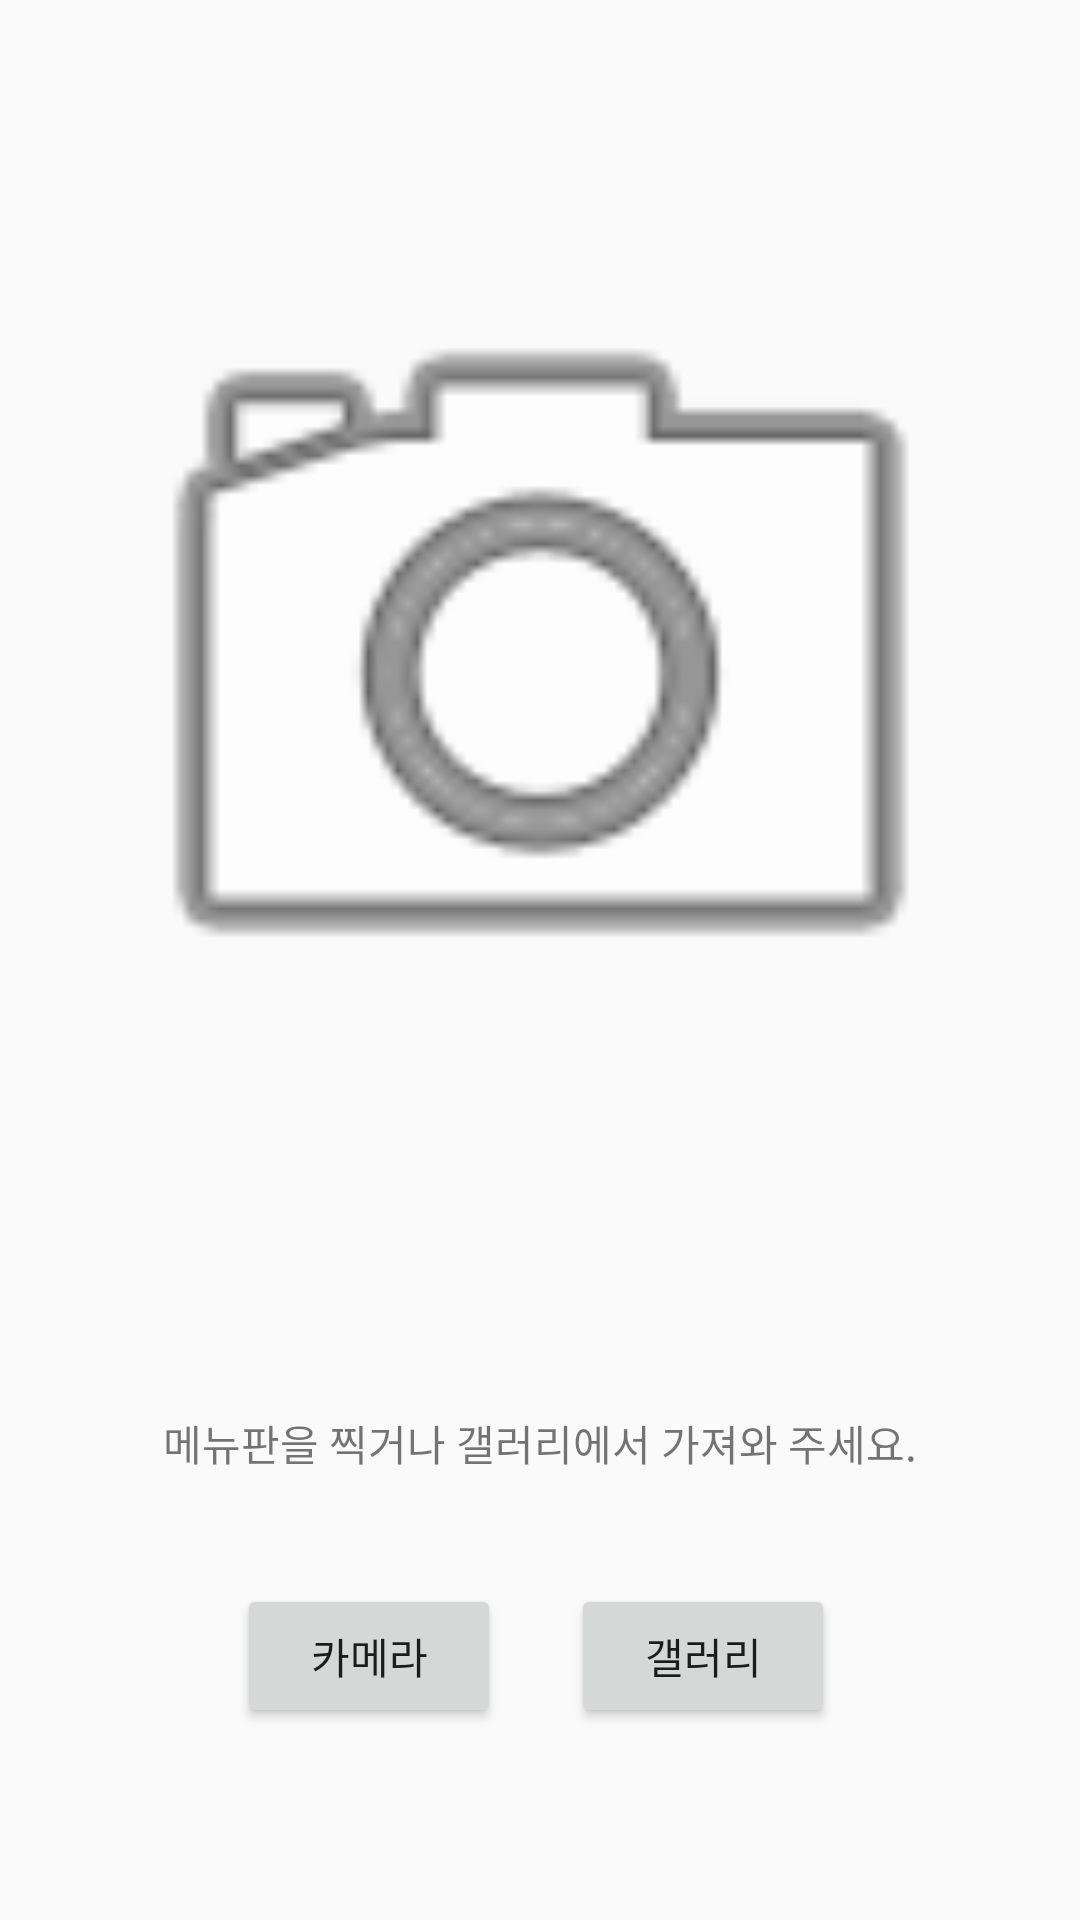

Reconstruct the res/layout file that produces this screen, plus the resources it refers to.
<!-- AndroidManifest.xml: application theme AppTheme -->
<!-- res/layout/activity_menu.xml -->
﻿<?xml version="1.0" encoding="utf-8"?>
<android.support.constraint.ConstraintLayout
    xmlns:android="http://schemas.android.com/apk/res/android"
    xmlns:app="http://schemas.android.com/apk/res-auto"
    xmlns:tools="http://schemas.android.com/tools"
    android:layout_width="match_parent"
    android:layout_height="match_parent"
    tools:context="com.example.heo.tiptrip.MenuActivity">

    <ImageView
        android:id="@+id/image_view"
        android:layout_width="315dp"
        android:layout_height="325dp"
        app:srcCompat="@android:drawable/ic_menu_camera"
        app:layout_constraintBottom_toBottomOf="parent"
        app:layout_constraintLeft_toLeftOf="parent"
        app:layout_constraintRight_toRightOf="parent"
        app:layout_constraintTop_toTopOf="parent"
        app:layout_constraintHorizontal_bias="0.5"
        app:layout_constraintVertical_bias="0.18" />

    <Button
        android:id="@+id/camera_button"
        android:layout_width="wrap_content"
        android:layout_height="wrap_content"
        android:onClick="onButtonClick_camera"
        android:text="카메라"
        app:layout_constraintBottom_toBottomOf="parent"
        app:layout_constraintLeft_toLeftOf="parent"
        app:layout_constraintRight_toRightOf="parent"
        app:layout_constraintTop_toTopOf="parent"
        app:layout_constraintHorizontal_bias="0.29"
        app:layout_constraintVertical_bias="0.892" />

    <Button
        android:id="@+id/gallery_button"
        android:layout_width="wrap_content"
        android:layout_height="wrap_content"
        android:onClick="onButtonClick_gallery"
        android:text="갤러리"
        app:layout_constraintBottom_toBottomOf="parent"
        app:layout_constraintLeft_toLeftOf="parent"
        app:layout_constraintRight_toRightOf="parent"
        app:layout_constraintTop_toTopOf="parent"
        app:layout_constraintHorizontal_bias="0.7"
        app:layout_constraintVertical_bias="0.892" />

    <TextView
        android:id="@+id/text_view"
        android:layout_width="wrap_content"
        android:layout_height="wrap_content"
        android:text="메뉴판을 찍거나 갤러리에서 가져와 주세요."
        app:layout_constraintBottom_toBottomOf="parent"
        app:layout_constraintLeft_toLeftOf="parent"
        app:layout_constraintRight_toRightOf="parent"
        app:layout_constraintTop_toTopOf="parent"
        app:layout_constraintHorizontal_bias="0.5"
        app:layout_constraintVertical_bias="0.76" />

</android.support.constraint.ConstraintLayout>
<!-- resources referenced by this layout -->
<resources>
  <style name="AppTheme" parent="Theme.AppCompat.Light.DarkActionBar">
          
          <item name="colorPrimary">@color/colorPrimary</item>
          <item name="colorPrimaryDark">@color/colorPrimaryDark</item>
          <item name="colorAccent">@color/colorAccent</item>
      </style>
  <color name="colorPrimary">#0062B6</color>
  <color name="colorPrimaryDark">#303F9F</color>
  <color name="colorAccent">#FF4081</color>
</resources>
